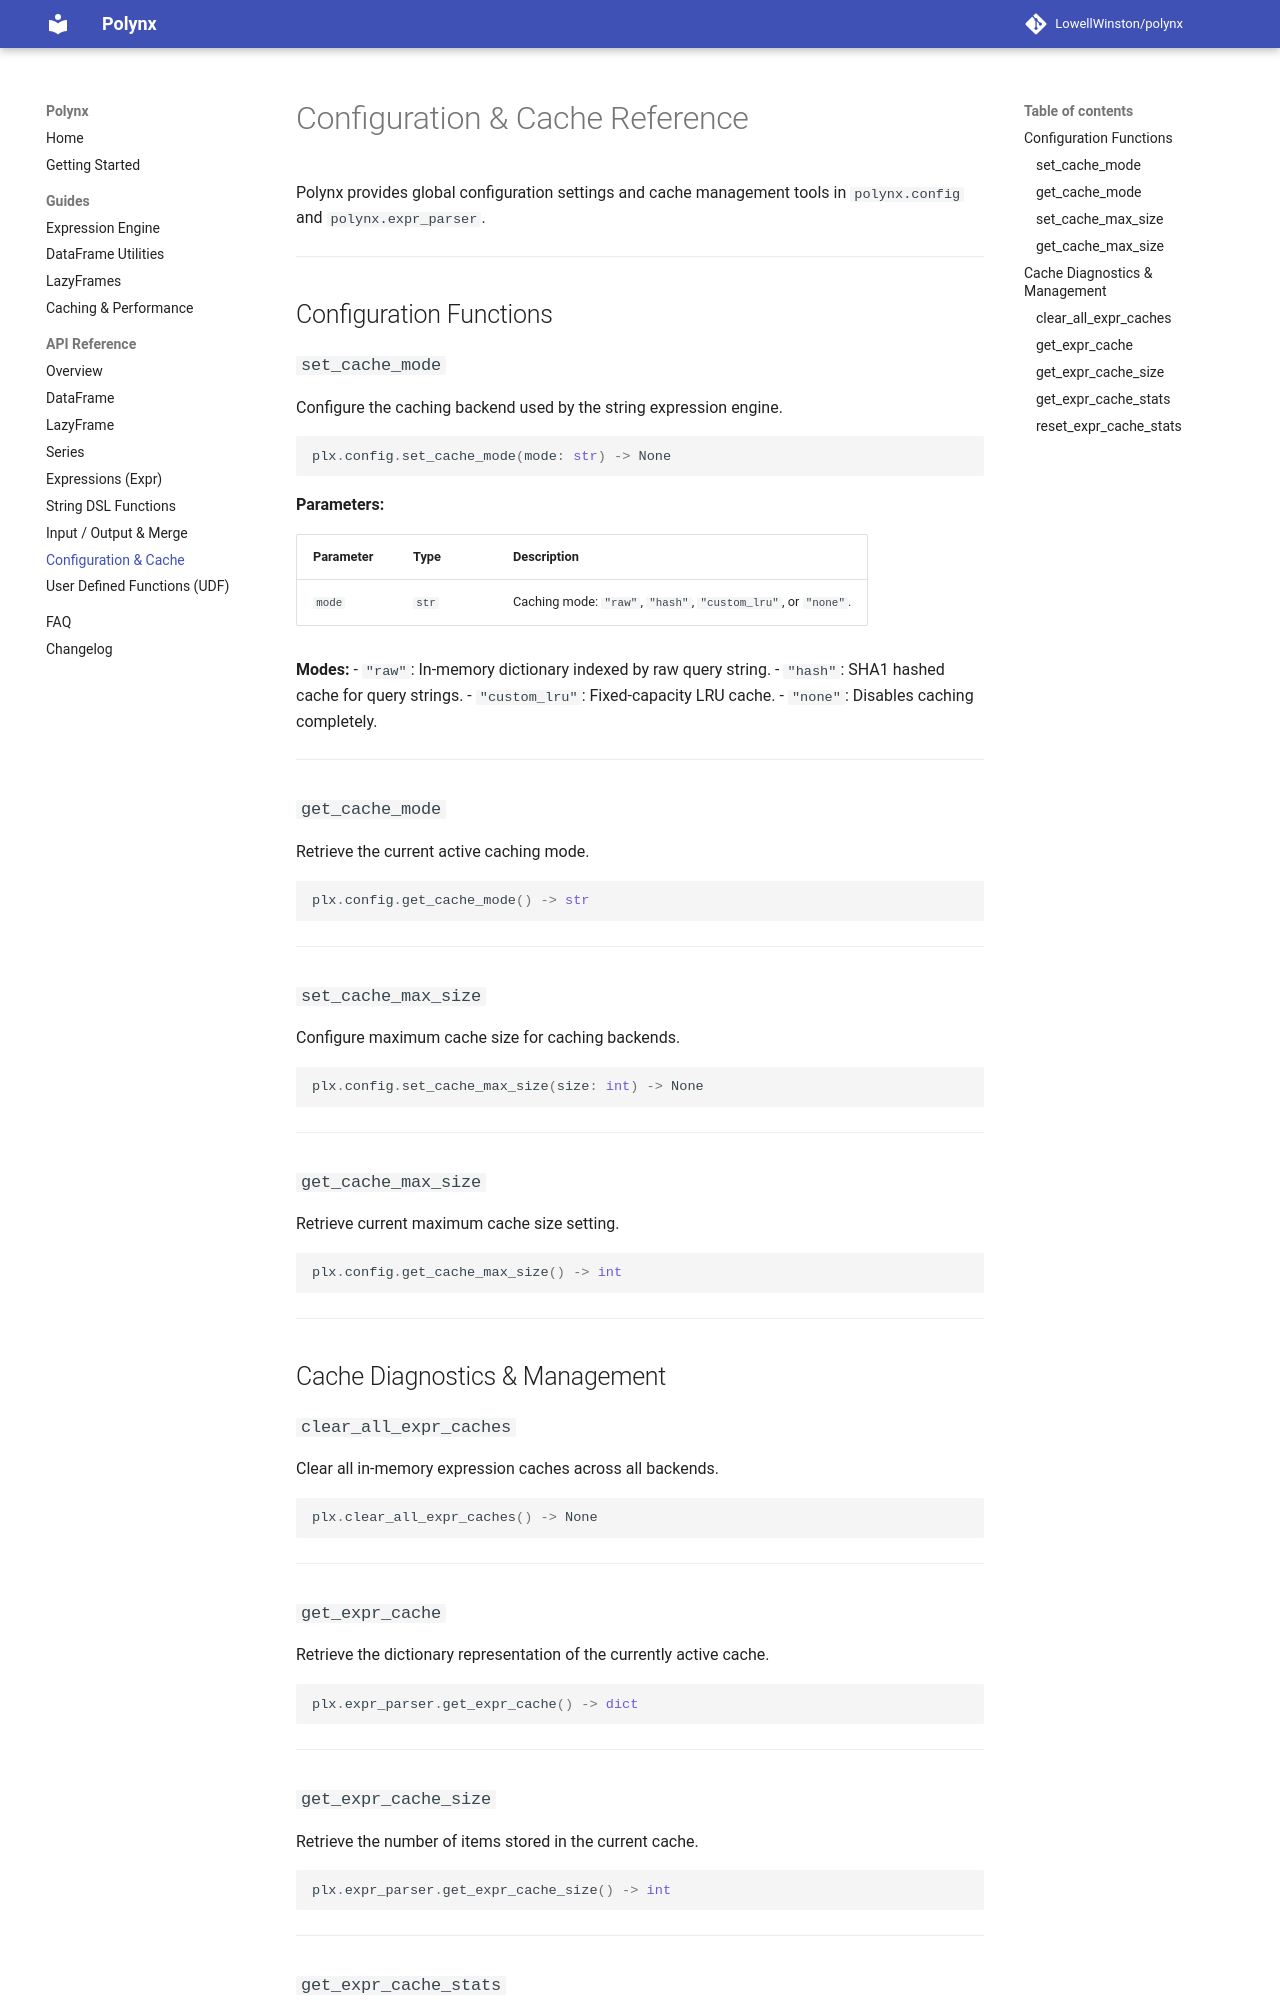

repository: LowellWinston/polynx · page: reference/config/index.html · generator: mkdocs

# Configuration & Cache Reference

Polynx provides global configuration settings and cache management tools in `polynx.config` and `polynx.expr_parser`.

---

## Configuration Functions

### `set_cache_mode`

Configure the caching backend used by the string expression engine.

```python
plx.config.set_cache_mode(mode: str) -> None
```

**Parameters:**

| Parameter | Type | Description |
|---|---|---|
| `mode` | `str` | Caching mode: `"raw"`, `"hash"`, `"custom_lru"`, or `"none"`. |

**Modes:**
- `"raw"`: In-memory dictionary indexed by raw query string.
- `"hash"`: SHA1 hashed cache for query strings.
- `"custom_lru"`: Fixed-capacity LRU cache.
- `"none"`: Disables caching completely.

---

### `get_cache_mode`

Retrieve the current active caching mode.

```python
plx.config.get_cache_mode() -> str
```

---

### `set_cache_max_size`

Configure maximum cache size for caching backends.

```python
plx.config.set_cache_max_size(size: int) -> None
```

---

### `get_cache_max_size`

Retrieve current maximum cache size setting.

```python
plx.config.get_cache_max_size() -> int
```

---

## Cache Diagnostics & Management

### `clear_all_expr_caches`

Clear all in-memory expression caches across all backends.

```python
plx.clear_all_expr_caches() -> None
```

---

### `get_expr_cache`

Retrieve the dictionary representation of the currently active cache.

```python
plx.expr_parser.get_expr_cache() -> dict
```

---

### `get_expr_cache_size`

Retrieve the number of items stored in the current cache.

```python
plx.expr_parser.get_expr_cache_size() -> int
```

---
